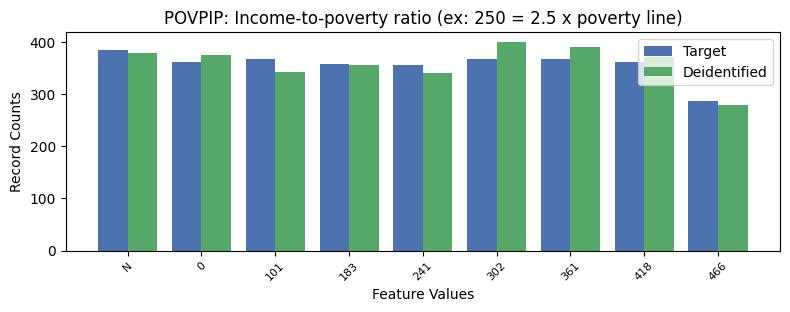

Data behind this chart, as committed beside it:
, POVPIP, count_target, count_deidentified
0, 13, 4423, 4402
1, -1, 385, 378
2, 1, 368, 343
3, 4, 367, 399
4, 5, 367, 390
5, 0, 362, 375
6, 6, 361, 372
7, 2, 358, 355
8, 3, 356, 341
9, 7, 287, 279
